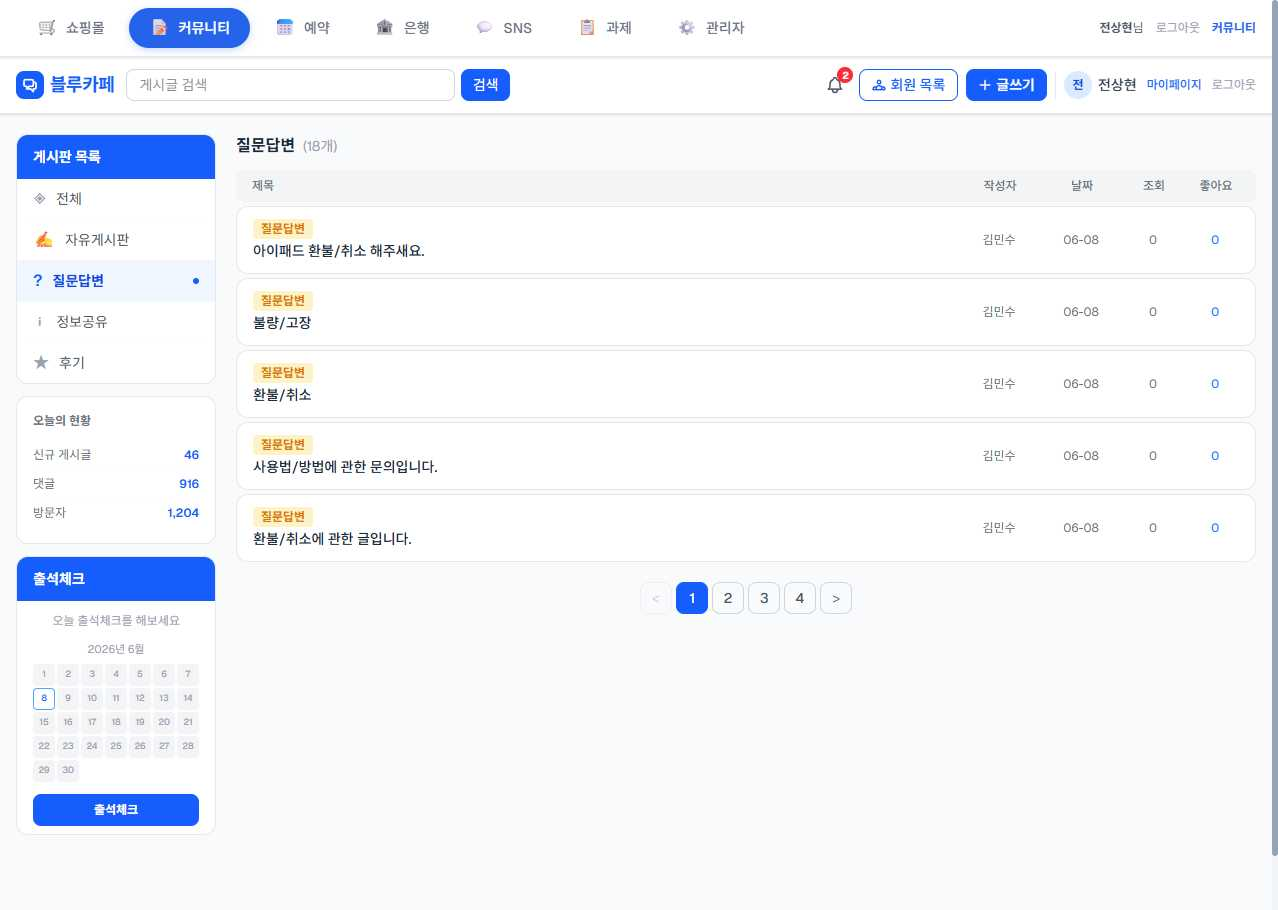
Task: weblight
Workflow: GoToBoardDetail

Step 1: Use Browser Chrome: RPA Practice Site in window 'RPA Practice Site' (chrome.exe)

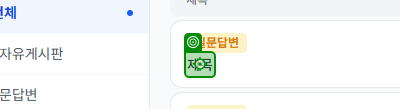
Step 2: click on the button in window 'RPA Practice Site' (chrome.exe)
